Run: headless pygame with SDL's dummy video driver; simulated clock (each Clock.tick advances the game by its frame time, no real sleeping); random seed 0; keys injected as events and as key.get_pressed() state; mouse plan: one left click at the window centre at the start of phase 2, then a move to the lower-right quarter at the start of phase 3.
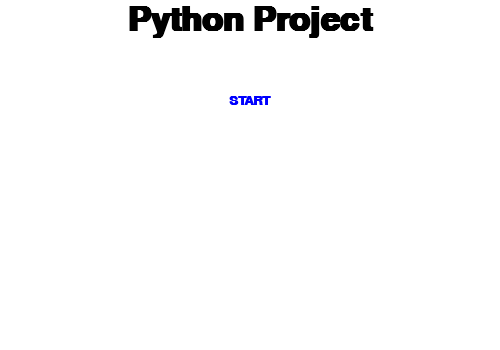
Frame 1 of 4 · flips 1–60 · no input
Frame 2 of 4 · flips 61–180 · clicked the window centre · tapped SPACE, RETURN · held RIGHT (→), D · screen unchanged from frame 1, image omitted
Frame 3 of 4 · flips 181–300 · moved the mouse to the lower-right quarter · held DOWN (↓), S · screen unchanged from frame 2, image omitted
Frame 4 of 4 · flips 301–420 · held LEFT (←), A, UP (↑), W · screen unchanged from frame 3, image omitted

The pygame program that drew these frames:

import pygame
from pygame import *

# Color
white = (255, 255, 255)
black = (0, 0, 0)
gray = (50, 50, 50)
red = (255, 0, 0)
green = (0, 255, 0)
blue = (0, 0, 255)
yellow = (255, 255, 0)

# Game Initialization
pygame.init()

# Display Resolution
width = 500
height = 350
Display = pygame.display.set_mode((width, height))


def writeText(text, height_text, size, color):
    font = pygame.font.SysFont("Arial", size, bold=True)  # Get font from pygame
    text = font.render(text, 1, pygame.Color(color))  # draw text
    text_rect = text.get_rect(center=(width // 2, height_text))  # this will be centered anyhow, but at y height
    return text, text_rect


title_text, title_text_rect = writeText("Python Project", 20, 50, black)
start_text, start_text_rect = writeText("START", 100, 20, blue)
#exit_text, exit_text_rect = writetext("End", 100, 20, red)

def menu():
    while True:
        Display.fill(white)
        Display.blit(title_text, title_text_rect)

        x, y = pygame.mouse.get_pos()

        Start = Display.blit(start_text, start_text_rect)

        if Start.collidepoint((x, y)):
            if click:
                starting()
                print("Animation started")

        click = False
        for event in pygame.event.get():
            if event.type == QUIT:
                pygame.quit()
                return
            elif event.type == MOUSEBUTTONDOWN:
                if event.button == 1:
                    click = True;

        pygame.display.update()


menu()
